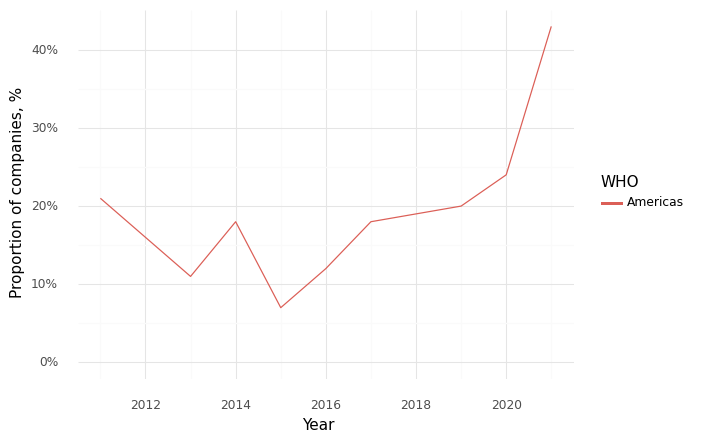

The data file committed next to this chart (first rows):
, Year, WHO, Climate, Health, Intersection
0, 2011, Americas, 0.75, 0.98, 0.21
1, 2012, Americas, 0.77, 0.95, 0.16
2, 2013, Americas, 0.64, 0.93, 0.11
3, 2014, Americas, 0.7, 0.92, 0.18
4, 2015, Americas, 0.57, 0.95, 0.07
5, 2016, Americas, 0.62, 0.88, 0.12
6, 2017, Americas, 0.52, 0.87, 0.18
7, 2018, Americas, 0.55, 0.84, 0.19
8, 2019, Americas, 0.64, 0.87, 0.2
9, 2020, Americas, 0.72, 0.88, 0.24
10, 2021, Americas, 0.7, 0.9, 0.43
